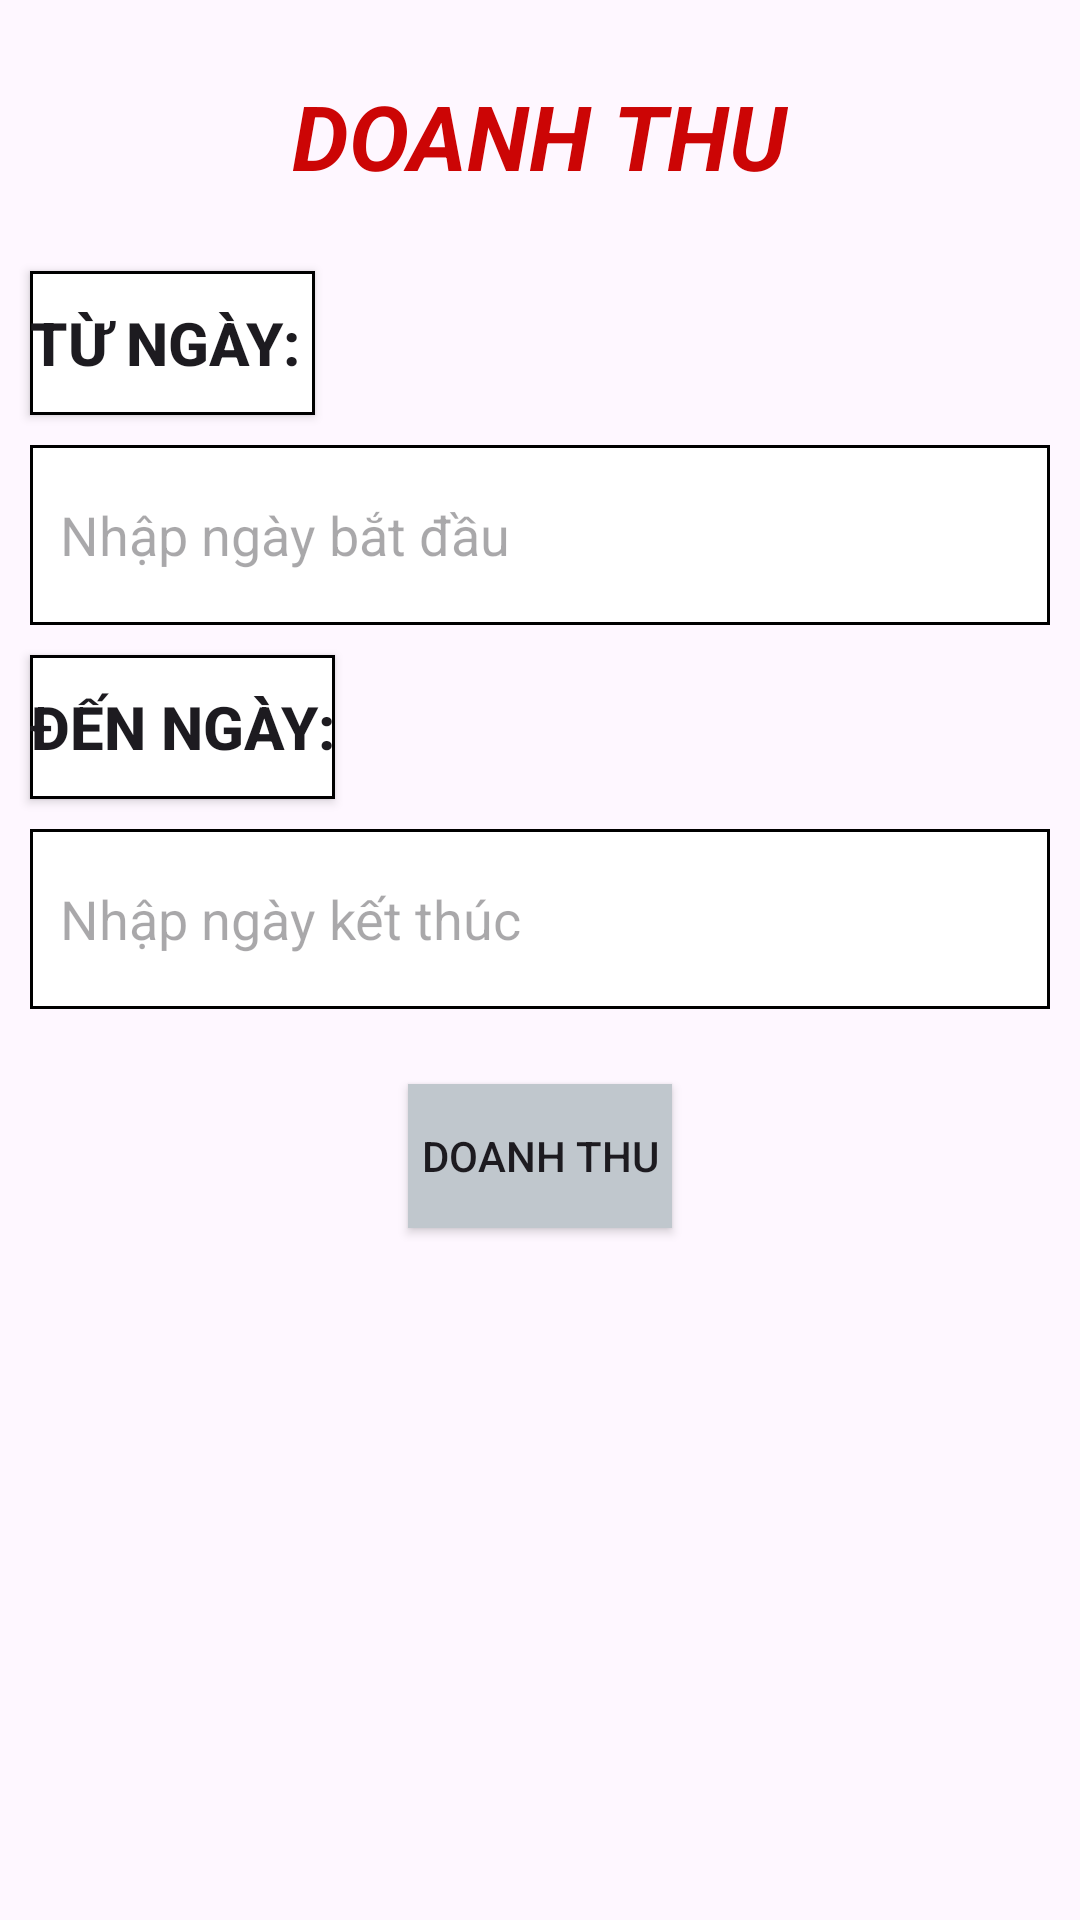

Here is an Android app screen rendered from its layout file. Give the layout XML and the strings, colors and styles it references.
<!-- AndroidManifest.xml: application theme Theme.DuAn1_Nhom2 -->
<!-- res/layout/fragment_doanh_thu.xml -->
<?xml version="1.0" encoding="utf-8"?>
<FrameLayout xmlns:android="http://schemas.android.com/apk/res/android"
    xmlns:tools="http://schemas.android.com/tools"
    android:layout_width="match_parent"
    android:layout_height="match_parent"
    android:baselineAligned="false"
    android:orientation="vertical"
    tools:context=".fragment.FragmentDoanhThu">
    <LinearLayout
        android:layout_width="match_parent"
        android:layout_height="match_parent"
        android:layout_marginStart="5dp"
        android:layout_marginTop="5dp"
        android:layout_marginEnd="5dp"
        android:layout_marginBottom="5dp"
        android:orientation="vertical">

        <TextView
            android:id="@+id/textView8"
            android:layout_width="wrap_content"
            android:layout_height="wrap_content"
            android:layout_gravity="center"
            android:layout_margin="20dp"
            android:text="DOANH THU"
            android:textStyle="italic|bold"
            android:textColor="#CC0505"
            android:textSize="30dp" />

        <Button
            android:id="@+id/btnbd"
            android:layout_width="wrap_content"
            android:layout_height="wrap_content"
            android:layout_marginTop="10dp"
            android:textSize="20dp"
            android:background="@drawable/bg_btn"
            android:textStyle="bold"
            android:layout_marginBottom="10dp"
            android:layout_margin="5dp"
            android:text="Từ ngày: " />

        <EditText
            android:id="@+id/edit_batdau"
            android:layout_width="match_parent"
            android:layout_height="60dp"
            android:background="@drawable/bg_btn"
            android:paddingLeft="10dp"
            android:ems="10"
            android:layout_margin="5dp"
            android:hint="Nhập ngày bắt đầu"
            android:inputType="text" />

        <Button
            android:textSize="20dp"
            android:textStyle="bold"
            android:id="@+id/btnkt"
            android:layout_width="wrap_content"
            android:layout_height="wrap_content"
            android:background="@drawable/bg_btn"
            android:layout_marginTop="10dp"
            android:layout_marginBottom="10dp"
            android:layout_margin="5dp"
            android:text="Đến ngày:" />

        <EditText
            android:id="@+id/edit_kethuc"
            android:layout_width="match_parent"
            android:layout_height="60dp"
            android:layout_margin="5dp"
            android:paddingLeft="10dp"
            android:background="@drawable/bg_btn"
            android:ems="10"
            android:inputType="text"
            android:hint="Nhập ngày kết thúc" />

        <Button
            android:id="@+id/btndoanhthu"
            android:layout_width="wrap_content"
            android:layout_height="wrap_content"
            android:layout_margin="20dp"
            android:background="@color/material_dynamic_neutral_variant80"
            android:layout_gravity="center"
            android:text="Doanh Thu"
            />

        <TextView
            android:id="@+id/txttongdoanhthu"
            android:layout_width="150dp"
            android:textColor="#FF0000"
            android:textStyle="bold"
            android:paddingTop="10dp"
            android:paddingLeft="30dp"
            android:layout_gravity="center"
            android:layout_height="40dp"
            />


    </LinearLayout>

</FrameLayout>
<!-- resources referenced by this layout -->
<resources>
  <!-- drawable bg_btn (drawable) -->
  <?xml version="1.0" encoding="utf-8"?>
  <selector xmlns:android="http://schemas.android.com/apk/res/android">
      <item>
          <shape android:shape="rectangle">
              <solid android:color="#FFFFFF"/>
              <stroke
                  android:width="1dp"
                  android:color="#000000"/>
          </shape>
      </item>
  </selector>
  <style name="Theme.DuAn1_Nhom2" parent="Base.Theme.DuAn1_Nhom2" />
  <style name="Base.Theme.DuAn1_Nhom2" parent="Theme.Material3.DayNight.NoActionBar">
          
          
      </style>
</resources>
